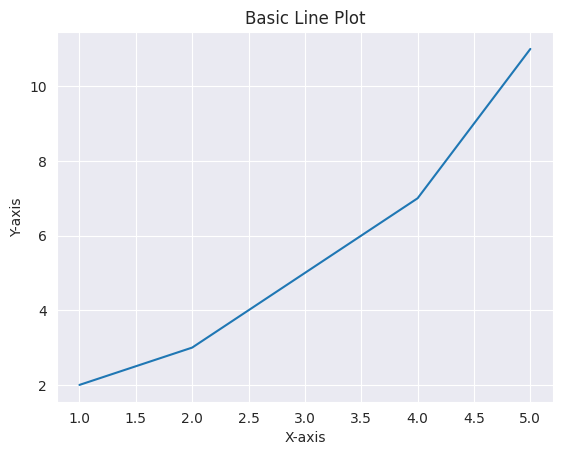

The matplotlib source for this figure:
import seaborn as sns
import matplotlib.pyplot as plt
import pandas as pd

# Sample data
data = {
    'x': [1, 2, 3, 4, 5],
    'y': [2, 3, 5, 7, 11]
}

df = pd.DataFrame(data)

sns.set_style("darkgrid")
# Create line plot
sns.lineplot(data=df, x='x', y='y' , err_style= "band") 
plt.title("Basic Line Plot")
plt.xlabel("X-axis")
plt.ylabel("Y-axis")
plt.grid(True)
plt.show()
